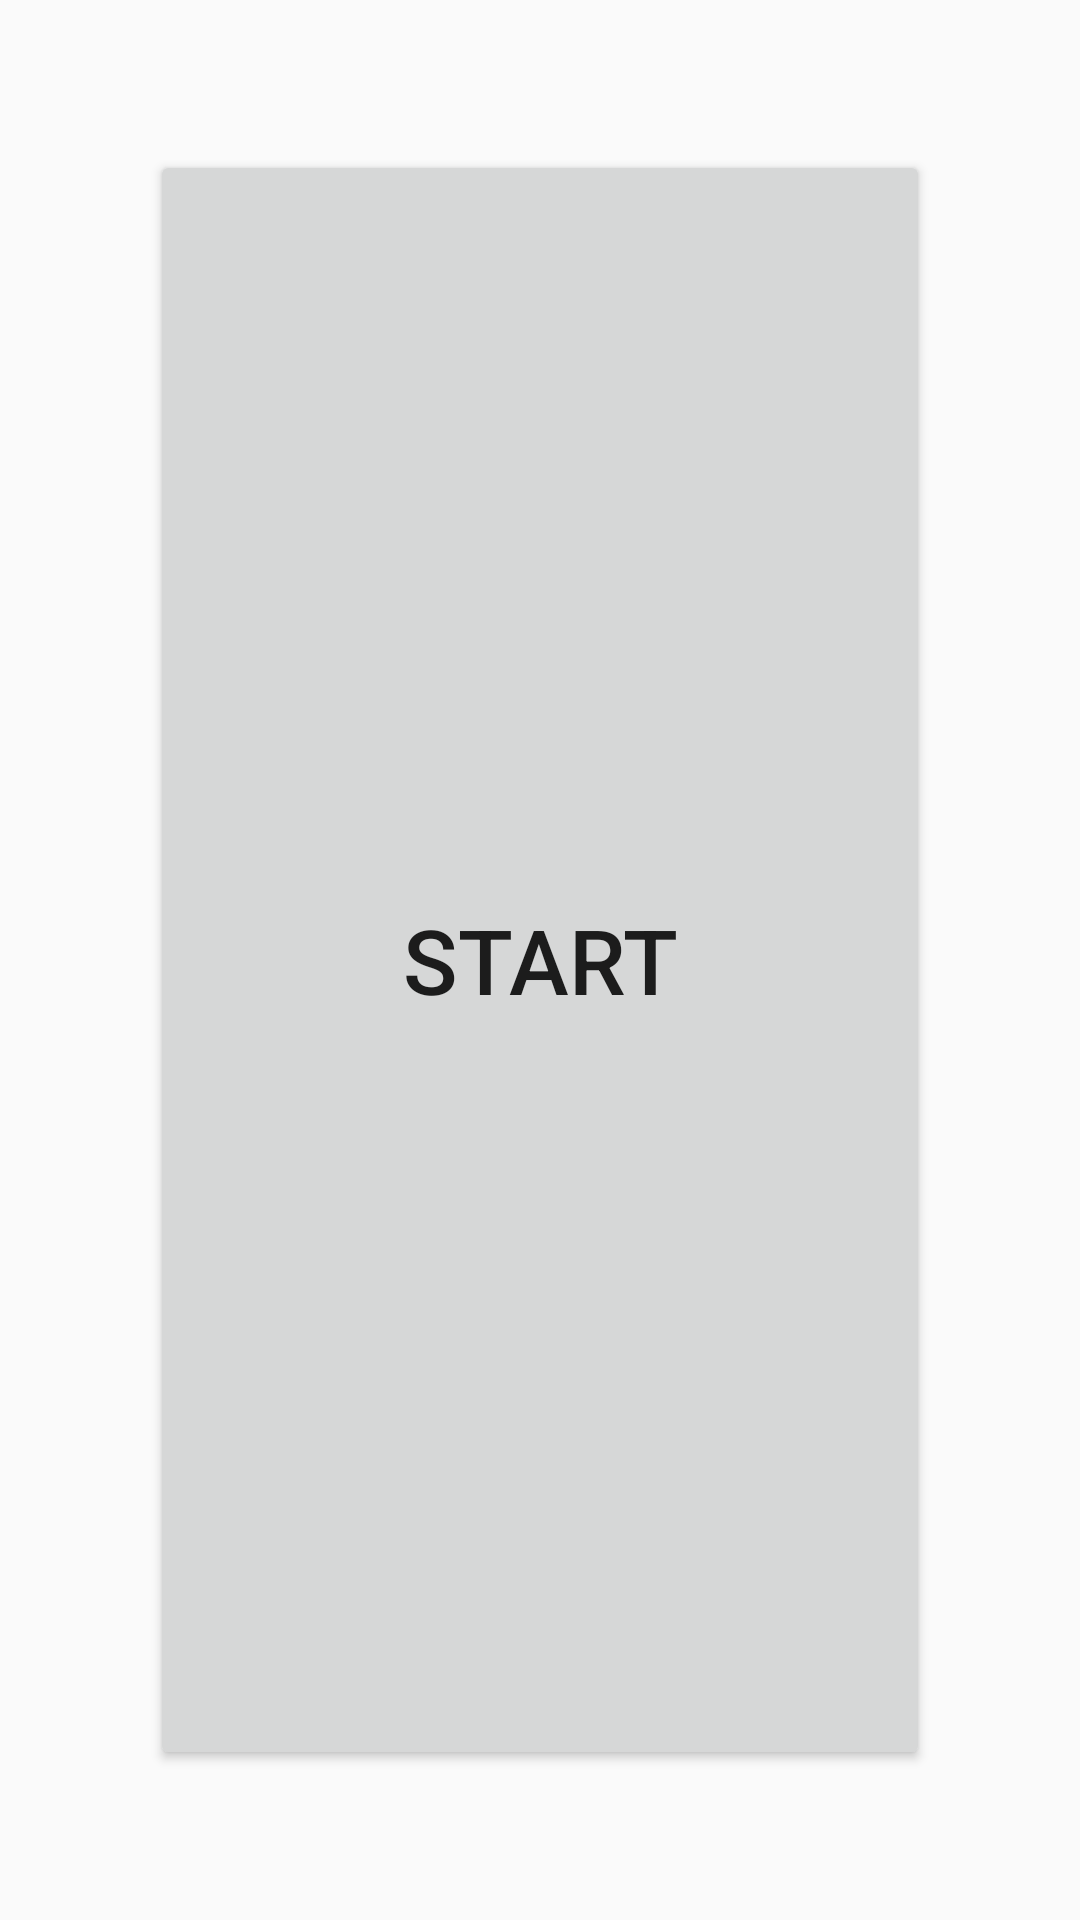

The Android layout XML behind this screen, and the referenced resources:
<!-- AndroidManifest.xml: activity theme AppTheme -->
<!-- res/layout/activity_main.xml -->
<?xml version="1.0" encoding="utf-8"?>
<androidx.constraintlayout.widget.ConstraintLayout xmlns:android="http://schemas.android.com/apk/res/android"
    xmlns:app="http://schemas.android.com/apk/res-auto"
    xmlns:tools="http://schemas.android.com/tools"
    android:id="@+id/main_layout"
    android:layout_width="match_parent"
    android:layout_height="match_parent"
    android:animateLayoutChanges="false"
    android:padding="50dp">

    <LinearLayout
        android:layout_width="match_parent"
        android:layout_height="match_parent"
        android:orientation="vertical"
        app:layout_boxedEdges="all">

        <Button
            android:id="@+id/btn_start"
            android:layout_width="match_parent"
            android:layout_height="match_parent"
            android:layout_gravity="center"
            android:text="Start"
            android:textSize="30dp"/>

    </LinearLayout>


</androidx.constraintlayout.widget.ConstraintLayout>
<!-- resources referenced by this layout -->
<resources>
  <style name="AppTheme" parent="Theme.AppCompat.Light.NoActionBar">
          <item name="android:windowSwipeToDismiss">false</item>
      </style>
</resources>
